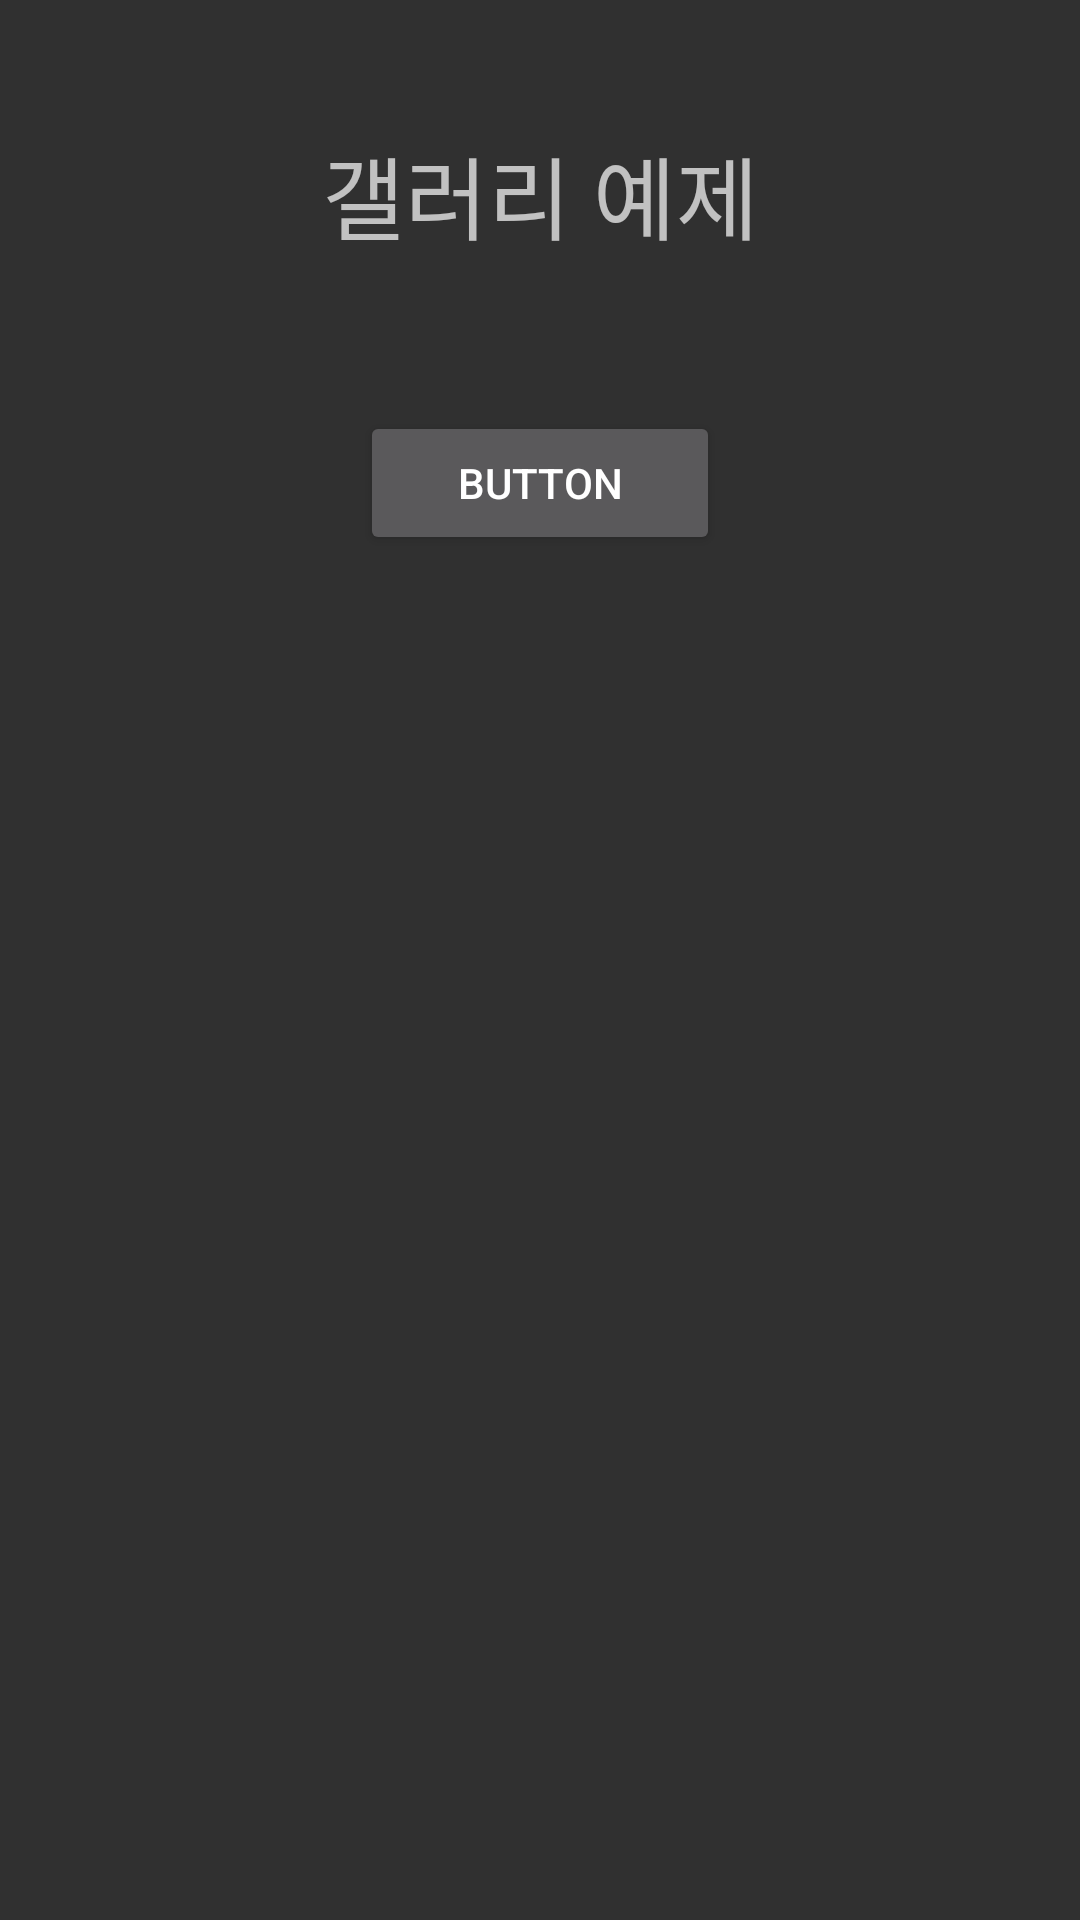

Android layout source for this screen:
<!-- AndroidManifest.xml: application theme Theme.Mystudyapp -->
<!-- res/layout/activity_gallery.xml -->
<?xml version="1.0" encoding="utf-8"?>
<LinearLayout xmlns:android="http://schemas.android.com/apk/res/android"
    xmlns:app="http://schemas.android.com/apk/res-auto"
    xmlns:tools="http://schemas.android.com/tools"
    android:layout_width="match_parent"
    android:layout_height="match_parent"
    tools:context=".GalleryAct">

    <LinearLayout
        android:layout_width="0dp"
        android:layout_weight="1"
        android:layout_height="729dp"
        android:orientation="horizontal"
        tools:layout_editor_absoluteX="1dp"
        tools:layout_editor_absoluteY="1dp"></LinearLayout>
    <LinearLayout
        android:layout_width="0dp"
        android:layout_weight="25"
        android:layout_height="729dp"
        android:orientation="vertical"
        tools:layout_editor_absoluteX="1dp"
        tools:layout_editor_absoluteY="1dp">

        <LinearLayout
            android:layout_width="match_parent"
            android:layout_height="0dp"
            android:layout_weight="2"
            android:layout_gravity="center"
            android:gravity="center"
            android:orientation="vertical">

            <TextView
                android:id="@+id/textView17"
                android:layout_width="match_parent"
                android:layout_height="wrap_content"
                android:layout_gravity="center"
                android:gravity="center"
                android:textSize="30dp"
                android:text="갤러리 예제" />
        </LinearLayout>
        <LinearLayout
            android:layout_width="match_parent"
            android:layout_height="0dp"
            android:layout_weight="1"
            android:layout_gravity="center"
            android:gravity="center"
            android:orientation="vertical">

            <Button
                android:id="@+id/button"
                android:layout_width="120dp"
                android:layout_height="wrap_content"
                android:layout_gravity="center"
                android:gravity="center"
                android:text="Button" />
        </LinearLayout>
        <LinearLayout
            android:layout_width="match_parent"
            android:layout_height="0dp"
            android:layout_weight="8"
            android:orientation="vertical">

            <ImageView
                android:id="@+id/iv"
                android:layout_width="match_parent"
                android:layout_height="wrap_content"
                app:srcCompat="@drawable/andro" />
        </LinearLayout>
        <LinearLayout
            android:layout_width="match_parent"
            android:layout_height="0dp"
            android:layout_weight="0.3"
            android:orientation="vertical"></LinearLayout>
    </LinearLayout>
    <LinearLayout
        android:layout_width="0dp"
        android:layout_weight="1"
        android:layout_height="729dp"
        android:orientation="horizontal"
        tools:layout_editor_absoluteX="1dp"
        tools:layout_editor_absoluteY="1dp"></LinearLayout>
</LinearLayout>
<!-- resources referenced by this layout -->
<resources>
  <style name="Theme.Mystudyapp" parent="Theme.AppCompat.NoActionBar">
          
          <item name="colorPrimary">@color/purple_500</item>
          <item name="colorPrimaryVariant">@color/purple_700</item>
          <item name="colorOnPrimary">@color/white</item>
          
          <item name="colorSecondary">@color/teal_200</item>
          <item name="colorSecondaryVariant">@color/teal_700</item>
          <item name="colorOnSecondary">@color/black</item>
          
          <item name="android:statusBarColor">?attr/colorPrimaryVariant</item>
          
      </style>
  <!-- not gathered from this repository: default colours our renderer supplied (Android Studio template values) -->
  <color name="purple_500">#FF6200EE</color>
  <color name="purple_700">#FF3700B3</color>
  <color name="teal_200">#FF03DAC5</color>
  <color name="teal_700">#FF018786</color>
  <color name="black">#FF000000</color>
  <color name="white">#FFFFFFFF</color>
</resources>
